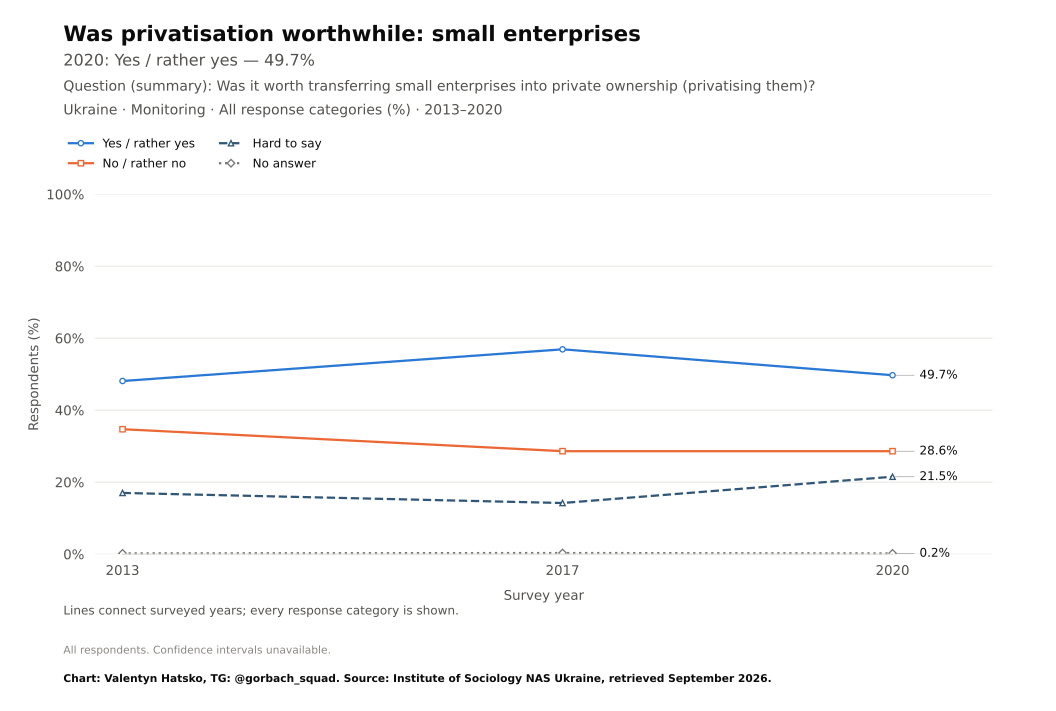

Source data for this figure (header and first rows):
survey, item, year, question_type, source_file, source_field, source_table, source_sha256, response, estimate, se, ci_low, ci_high, n_valid, n_domain, n_psu, kish_n, weight_sum, weighted, variance_method, denominator, excluded_non_numeric_pct, spontaneous_against_democracy_pct, round
Monitoring, retrospective_small, 2013, ordinal, soc-mon-2013.pdf, an1, question_trend_source_cells.csv, , Yes / rather yes, 48.1, , , , , , , , , , , all respondents as published, , , 
Monitoring, retrospective_small, 2017, ordinal, mon2020.pdf, a3r, question_trend_source_cells.csv, , Yes / rather yes, 56.9, , , , , , , , , , , all respondents as published, , , 
Monitoring, retrospective_small, 2020, ordinal, mon2020.pdf, a3r, question_trend_source_cells.csv, , Yes / rather yes, 49.7, , , , , , , , , , , all respondents as published, , , 
Monitoring, retrospective_small, 2013, ordinal, soc-mon-2013.pdf, an1, question_trend_source_cells.csv, , No / rather no, 34.7, , , , , , , , , , , all respondents as published, , , 
Monitoring, retrospective_small, 2017, ordinal, mon2020.pdf, a3r, question_trend_source_cells.csv, , No / rather no, 28.6, , , , , , , , , , , all respondents as published, , , 
Monitoring, retrospective_small, 2020, ordinal, mon2020.pdf, a3r, question_trend_source_cells.csv, , No / rather no, 28.6, , , , , , , , , , , all respondents as published, , , 
Monitoring, retrospective_small, 2013, ordinal, soc-mon-2013.pdf, an1, question_trend_source_cells.csv, , Hard to say, 17.0, , , , , , , , , , , all respondents as published, , , 
Monitoring, retrospective_small, 2017, ordinal, mon2020.pdf, a3r, question_trend_source_cells.csv, , Hard to say, 14.2, , , , , , , , , , , all respondents as published, , , 
Monitoring, retrospective_small, 2020, ordinal, mon2020.pdf, a3r, question_trend_source_cells.csv, , Hard to say, 21.5, , , , , , , , , , , all respondents as published, , , 
Monitoring, retrospective_small, 2013, ordinal, soc-mon-2013.pdf, an1, question_trend_source_cells.csv, , No answer, 0.2, , , , , , , , , , , all respondents as published, , , 
Monitoring, retrospective_small, 2017, ordinal, mon2020.pdf, a3r, question_trend_source_cells.csv, , No answer, 0.3, , , , , , , , , , , all respondents as published, , , 
Monitoring, retrospective_small, 2020, ordinal, mon2020.pdf, a3r, question_trend_source_cells.csv, , No answer, 0.2, , , , , , , , , , , all respondents as published, , , 
